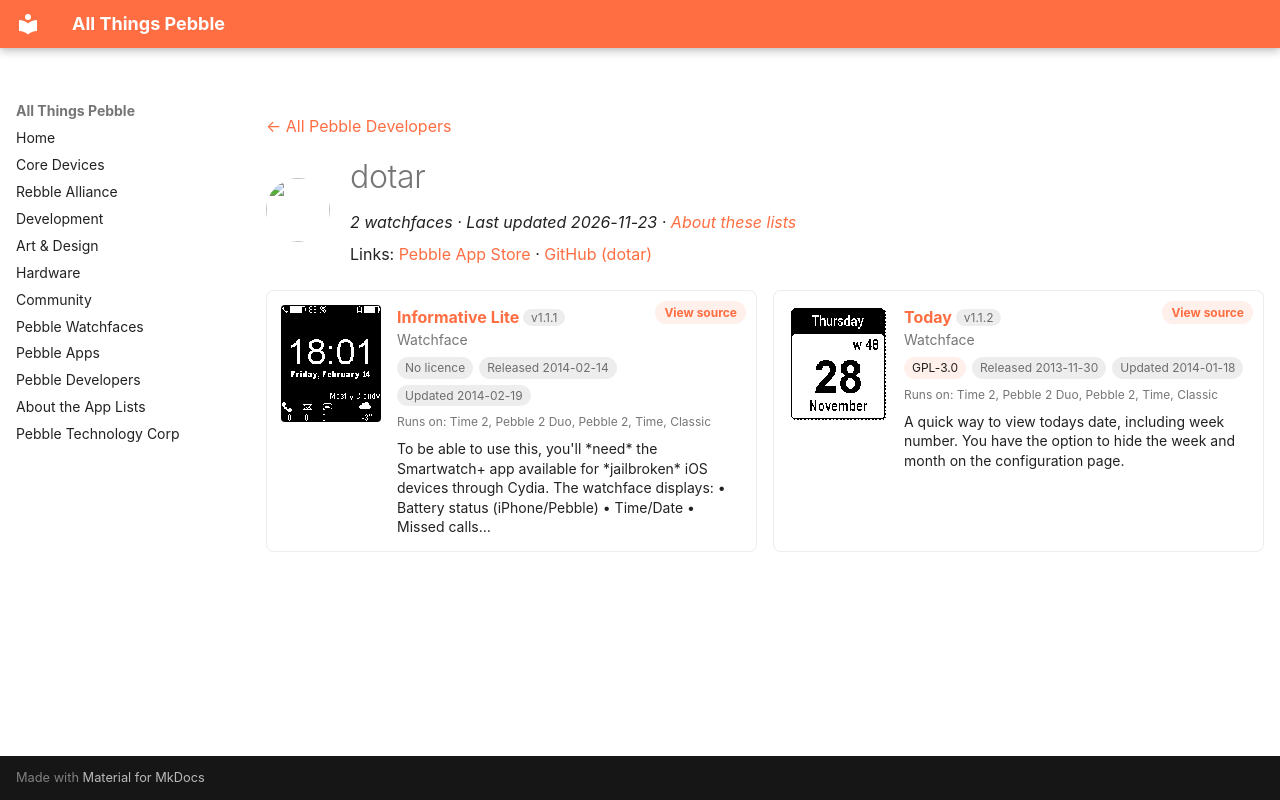

repository: saltedlolly/all-things-pebble · page: developers/dotar.html · generator: mkdocs

---
title: "dotar"
hide:
  - toc
---

<!-- Generated by scripts/update_app_directory.py: do not edit by hand -->
[← All Pebble Developers](../developers.md)

<div class="dev-header" markdown>
<img class="dev-avatar" src="https://github.com/dotar.png?size=128" alt="" width="64" height="64" loading="lazy" onerror="this.remove()">
<div class="dev-intro" markdown>

# dotar

*2 watchfaces · Last updated 2026-11-23 · [About these lists](../about-app-lists.md)*

Links: [Pebble App Store](https://apps.repebble.com/apps/dev/dotar_528fdbd9a92e1f3bea000021) · [GitHub (dotar)](https://github.com/dotar)

</div>
</div>

<div class="dev-controls" data-search-exclude hidden>
<div class="dev-filter" role="group" aria-label="Show"><button type="button" data-filter="all" aria-pressed="true">All <span>2</span></button><button type="button" data-filter="watchface" aria-pressed="false">Watchfaces <span>2</span></button><button type="button" data-filter="watchapp" aria-pressed="false" disabled>Apps <span>0</span></button></div>
<label class="dev-sort">Sort by <select><option value="updated">Recently updated</option><option value="released">Newest release</option><option value="title">A–Z</option></select></label>
</div>

<div class="app-grid dev-apps" data-search-exclude>
<div class="app-card" data-type="watchface" data-title="informative lite" data-released="2014-02-14" data-updated="2014-02-19">
<a class="app-shot" href="https://apps.repebble.com/52fe517b341556e6a00002ed" data-search-exclude><img src="../images/apps/52fe517b341556e6a00002ed.png" alt="Informative Lite" loading="lazy"></a>
<div class="app-info">
<h2 class="app-name" id="app-52fe517b341556e6a00002ed"><a href="https://apps.repebble.com/52fe517b341556e6a00002ed">Informative Lite</a> <span class="app-version" title="Latest version" data-search-exclude>v1.1.1</span></h2>
<a class="app-source" href="https://github.com/dotar/InformativeLite2.0" title="Source code" data-search-exclude>View source</a>
<div class="app-dev">Watchface</div>
<div class="app-tags" data-search-exclude><span class="app-licence app-licence--none" title="Licence">No licence</span> <span title="First published in the app store">Released 2014-02-14</span> <span title="Latest release in the app store">Updated 2014-02-19</span></div>
<div class="app-watches" title="Supported watches" data-search-exclude>Runs on: Time 2, Pebble 2 Duo, Pebble 2, Time, Classic</div>
<p class="app-desc">To be able to use this, you&#x27;ll *need* the Smartwatch+ app available for *jailbroken* iOS devices through Cydia. The watchface displays: • Battery status (iPhone/Pebble) • Time/Date • Missed calls…</p>
</div>
</div>
<div class="app-card" data-type="watchface" data-title="today" data-released="2013-11-30" data-updated="2014-01-18">
<a class="app-shot" href="https://apps.repebble.com/529a5e75d17b500c7e000009" data-search-exclude><img src="../images/apps/529a5e75d17b500c7e000009.png" alt="Today" loading="lazy"></a>
<div class="app-info">
<h2 class="app-name" id="app-529a5e75d17b500c7e000009"><a href="https://apps.repebble.com/529a5e75d17b500c7e000009">Today</a> <span class="app-version" title="Latest version" data-search-exclude>v1.1.2</span></h2>
<a class="app-source" href="https://github.com/dotar/Pebble-Today" title="Source code" data-search-exclude>View source</a>
<div class="app-dev">Watchface</div>
<div class="app-tags" data-search-exclude><span class="app-licence" title="Licence">GPL-3.0</span> <span title="First published in the app store">Released 2013-11-30</span> <span title="Latest release in the app store">Updated 2014-01-18</span></div>
<div class="app-watches" title="Supported watches" data-search-exclude>Runs on: Time 2, Pebble 2 Duo, Pebble 2, Time, Classic</div>
<p class="app-desc">A quick way to view todays date, including week number. You have the option to hide the week and month on the configuration page.</p>
</div>
</div>
</div>
